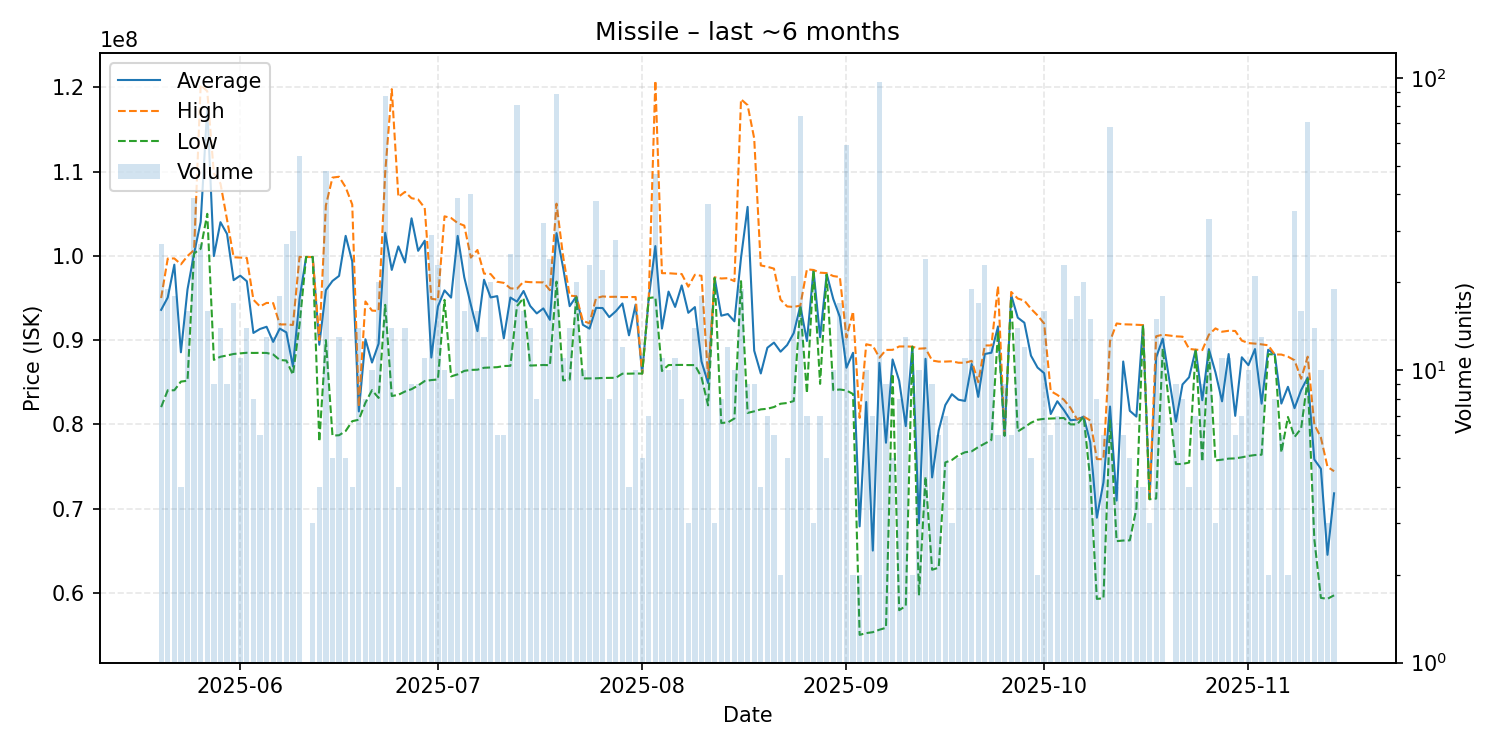

The data file committed next to this chart (first rows):
date, average, highest, lowest, order_count, volume
2025-05-20, 93597037, 95000000, 82050000, 12, 27
2025-05-21, 95060000, 99685000, 84050000, 12, 19
2025-05-22, 98960000, 99700000, 84050000, 8, 18
2025-05-23, 88557500, 99000000, 85080000, 4, 4
2025-05-24, 96023750, 99990000, 85180000, 12, 16
2025-05-25, 100310769, 100700000, 100300000, 12, 39
2025-05-26, 104035926, 120300000, 100850000, 17, 27
2025-05-27, 117599375, 119550000, 104995000, 14, 16
2025-05-28, 99978889, 109800000, 87660000, 7, 9
2025-05-29, 104005714, 108600000, 88030000, 8, 14
2025-05-30, 102608889, 104300000, 88180000, 9, 9
2025-05-31, 97124706, 99840000, 88360000, 14, 17
2025-06-01, 97659091, 99800000, 88430000, 8, 11
2025-06-02, 96995714, 99760000, 88500000, 9, 14
2025-06-03, 90855000, 94800000, 88480000, 8, 8
2025-06-04, 91325000, 94000000, 88490000, 5, 6
2025-06-05, 91589231, 94420000, 88480000, 7, 13
2025-06-06, 89792308, 94400000, 88300000, 7, 13
2025-06-07, 91373333, 91860000, 87645000, 12, 18
2025-06-08, 90922222, 91870000, 87580000, 9, 27
2025-06-09, 86883667, 91800000, 85900000, 7, 30
2025-06-10, 94882037, 99880000, 91820000, 18, 54
2025-06-11, 99870000, 99870000, 99870000, 1, 1
2025-06-12, 99870000, 99870000, 99870000, 3, 3
2025-06-13, 89452500, 90000000, 77960000, 3, 4
2025-06-14, 95938958, 106000000, 90000000, 28, 48
2025-06-15, 97028000, 109300000, 78670000, 4, 5
2025-06-16, 97626154, 109400000, 78710000, 11, 13
2025-06-17, 102382000, 108150000, 79210000, 4, 5
2025-06-18, 99345000, 106100000, 80380000, 4, 4
2025-06-19, 81537143, 82100000, 80550000, 6, 14
2025-06-20, 90103750, 94590000, 82570000, 7, 8
2025-06-21, 87341000, 93505000, 84060000, 10, 10
2025-06-22, 89572500, 93470000, 83140000, 13, 20
2025-06-23, 102748621, 109900000, 94190000, 35, 87
2025-06-24, 98337143, 119800000, 83365000, 12, 14
2025-06-25, 101127500, 107000000, 83510000, 4, 4
2025-06-26, 99220714, 107600000, 83900000, 10, 14
2025-06-27, 104464444, 106850000, 84180000, 9, 9
2025-06-28, 100604444, 106700000, 84620000, 8, 9
2025-06-29, 101808182, 105700000, 85145000, 9, 11
2025-06-30, 87932759, 94915000, 85260000, 15, 29
2025-07-01, 93993043, 94800000, 85330000, 12, 23
2025-07-02, 95908000, 104700000, 94780000, 8, 10
2025-07-03, 95048750, 104500000, 85695000, 7, 8
2025-07-04, 102376154, 103900000, 85940000, 15, 39
2025-07-05, 97465000, 103600000, 86350000, 15, 16
2025-07-06, 94201000, 99800000, 86465000, 19, 40
2025-07-07, 91066875, 100700000, 86490000, 8, 16
2025-07-08, 97170769, 97900000, 86720000, 8, 13
2025-07-09, 95072000, 97850000, 86750000, 10, 20
2025-07-10, 95228333, 96930000, 86790000, 5, 6
2025-07-11, 90216667, 96800000, 86930000, 5, 6
2025-07-12, 95058400, 96150000, 86950000, 12, 25
2025-07-13, 94573951, 96100000, 94050000, 28, 81
2025-07-14, 95836250, 96950000, 95000000, 12, 16
2025-07-15, 94066429, 96885000, 86980000, 9, 14
2025-07-16, 93173750, 96870000, 87020000, 7, 8
2025-07-17, 93767500, 96855000, 87050000, 16, 32
2025-07-18, 92414583, 95930000, 87020000, 14, 24
... 118 more rows
